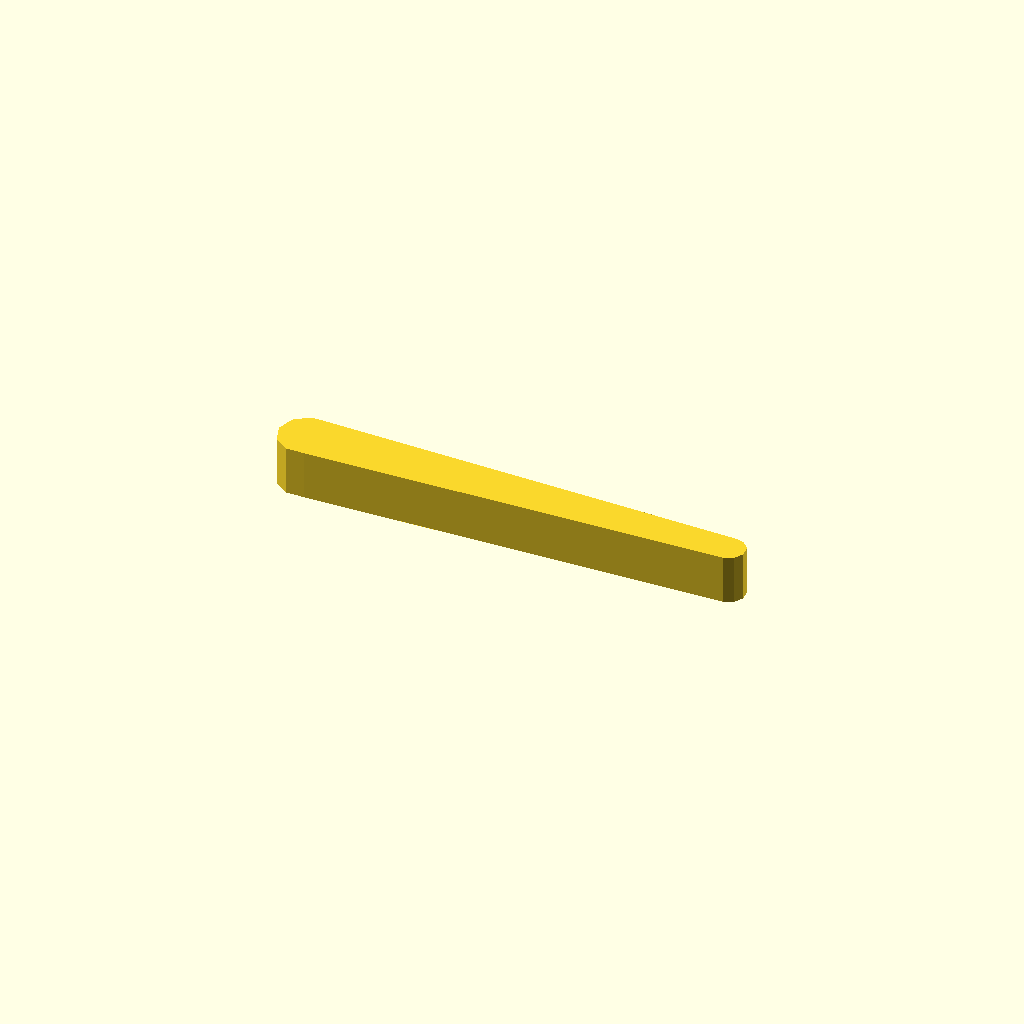
Cell 1: the model at its default parameters.
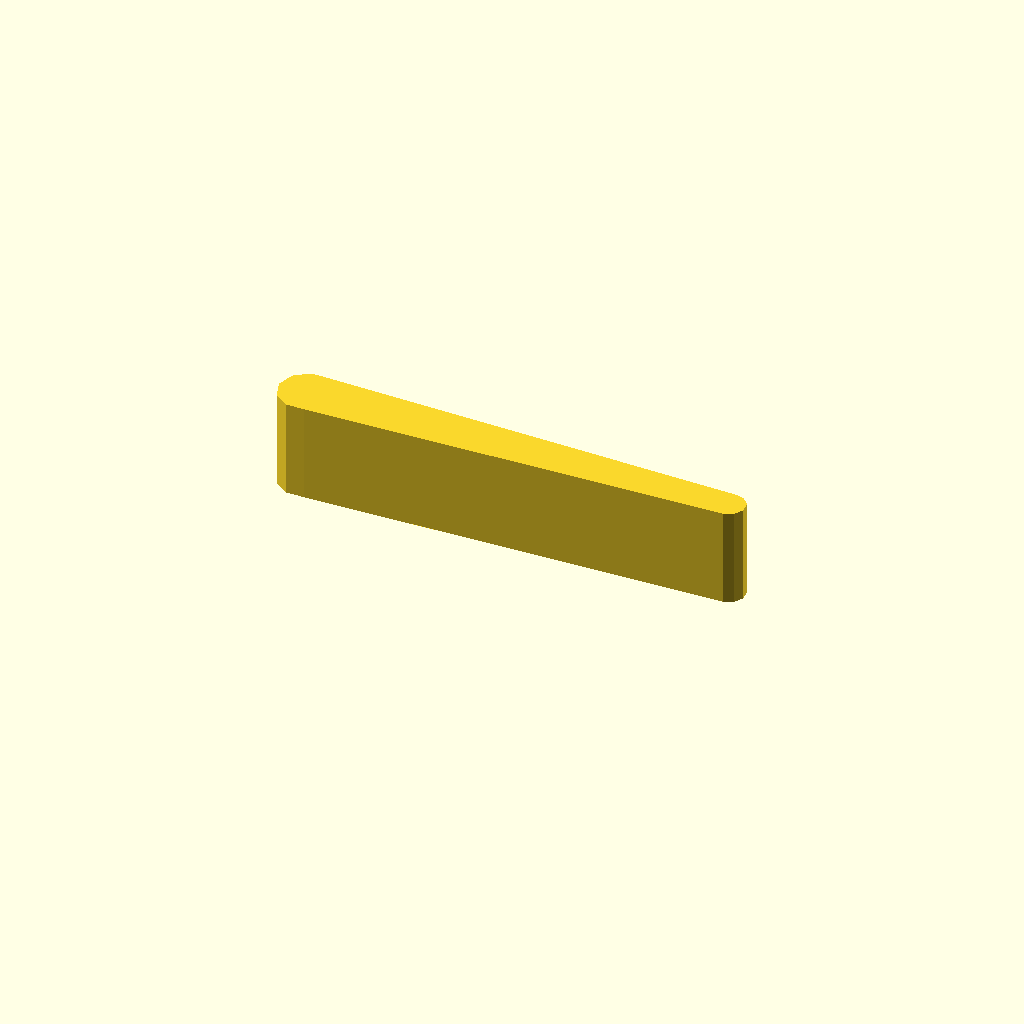
Cell 2 — profile_height set to 24, the other parameters unchanged.
All cells are drawn from one camera (rotation 55°, 0°, 25°, orthographic, colour scheme Cornfield), so only the parameter changes between them.
The OpenSCAD source (optional_data/data/sketch1/leverarms/part_0048.scad):
$fn = 32;

// ----------------------------------------------------------------------
// Lever arm: two bosses 14 and 8 mm, 65 mm between centres
// ----------------------------------------------------------------------

// --- parameters (mm) ---
profile_height = 12;      // extrusion height
profile_points = 13;      // points of the closed outline

profile = [[0, 6.657], [1.337, 2.543], [4.837, 0], [9.163, 0], [111.418, 2.679], [113.677, 3.685], [114.913, 5.826], [114.654, 8.284], [113, 10.121], [110.582, 10.635], [9.163, 13.315], [4.837, 13.315], [1.337, 10.772]];  // single closed polygon, 13 points, counter clockwise

// --- the one profile operation ---
linear_extrude(height = profile_height) polygon(points = profile);
Customizer parameters (derived from the source; name, type, default, range or options):
profile_height: number, default 12
profile_points: number, default 13
